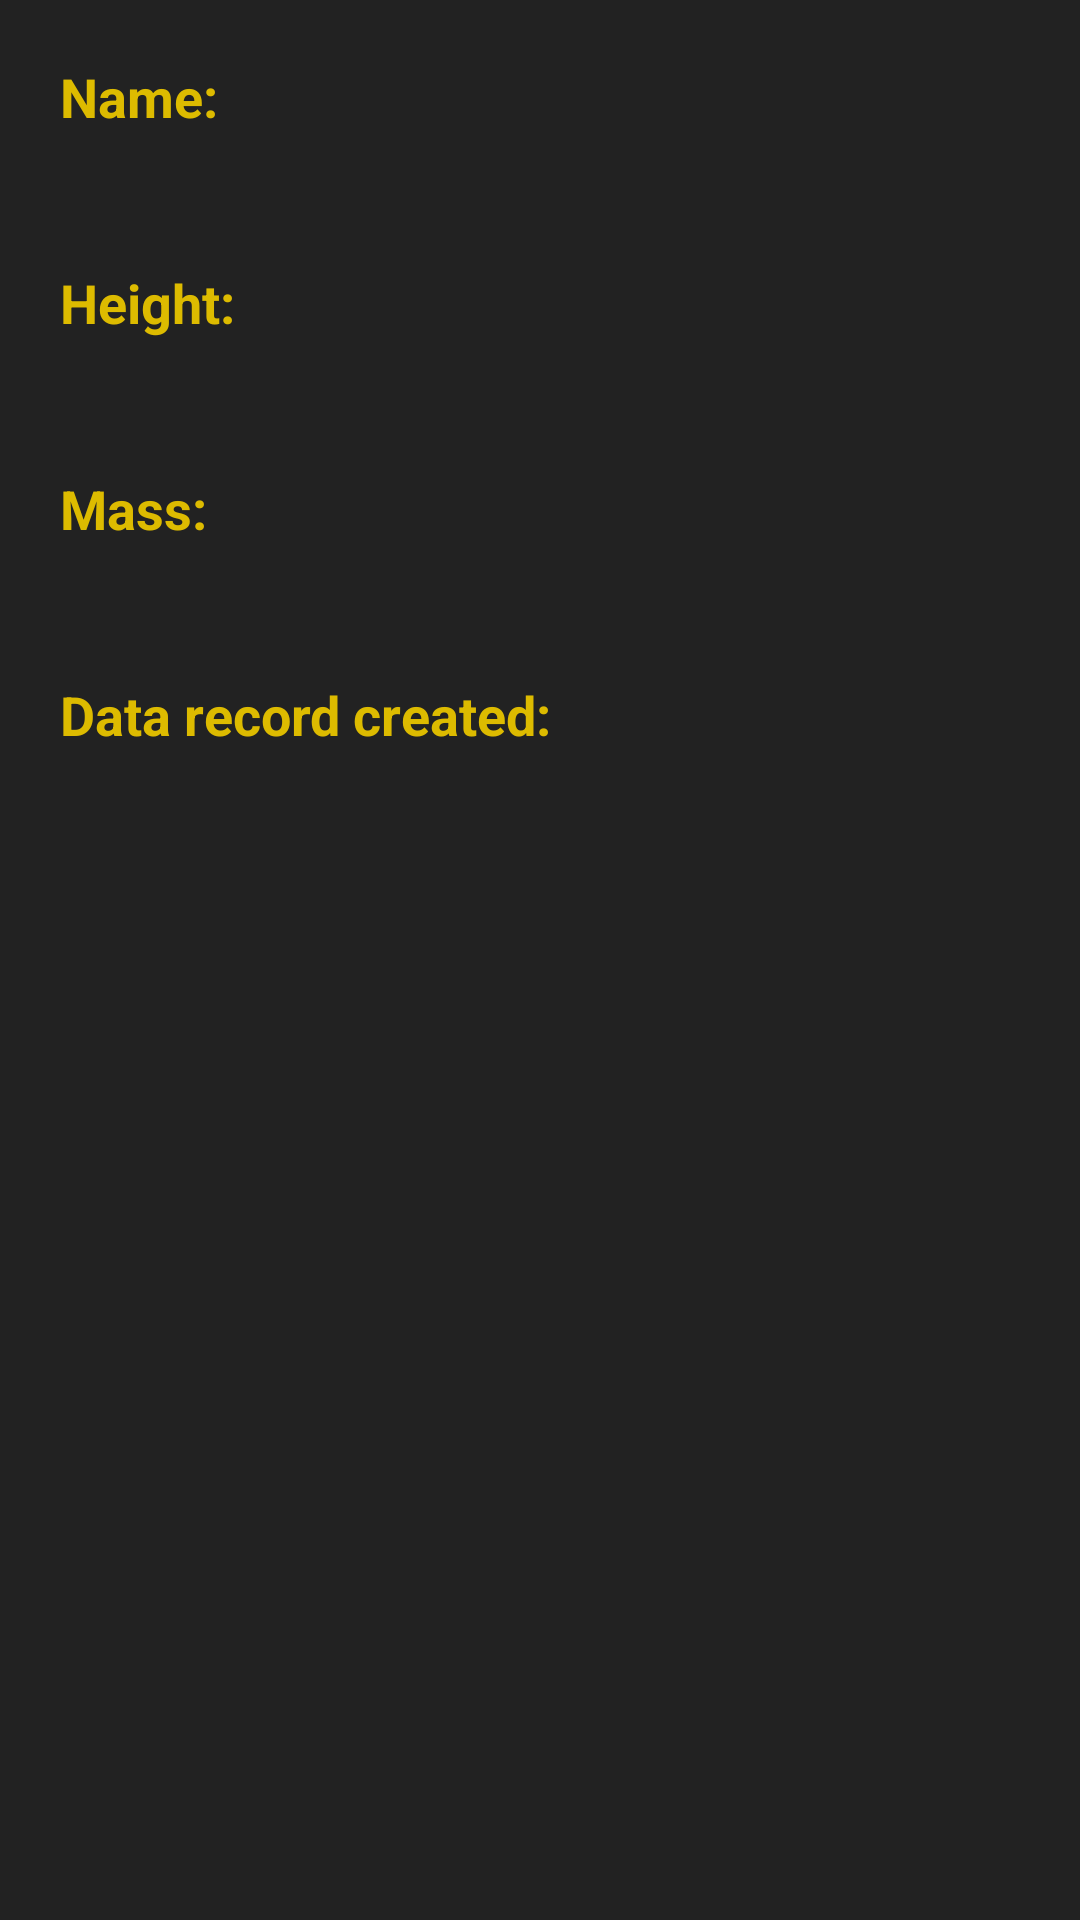

Produce the Android XML layout that renders to this screen, including the resource entries it uses.
<!-- AndroidManifest.xml: application theme AppTheme -->
<!-- res/layout/activity_detail.xml -->
<?xml version="1.0" encoding="utf-8"?>
<androidx.constraintlayout.widget.ConstraintLayout xmlns:android="http://schemas.android.com/apk/res/android"
    xmlns:app="http://schemas.android.com/apk/res-auto"
    xmlns:tools="http://schemas.android.com/tools"
    android:layout_width="match_parent"
    android:layout_height="match_parent"
    tools:context=".activities.main.MainActivity"
    android:background="@color/background"
    android:padding="@dimen/screen_margin">

    <ScrollView
        android:layout_width="match_parent"
        android:layout_height="match_parent">

        <LinearLayout
            android:layout_width="match_parent"
            android:layout_height="wrap_content"
            android:orientation="vertical">
            <LinearLayout
                android:layout_width="wrap_content"
                android:layout_height="wrap_content"
                android:orientation="vertical">
                <TextView
                    style="@style/LabelText"
                    android:layout_width="match_parent"
                    android:layout_height="wrap_content"
                    android:text="@string/name_header" />
                <TextView
                    style="@style/DataText"
                    android:id="@+id/name_value"
                    android:layout_width="match_parent"
                    android:layout_height="wrap_content"
                    tools:text="@string/name_header" />
            </LinearLayout>

            <LinearLayout
                android:layout_width="wrap_content"
                android:layout_height="wrap_content"
                android:orientation="vertical"
                android:layout_marginTop="@dimen/screen_margin">
                <TextView
                    style="@style/LabelText"
                    android:layout_width="match_parent"
                    android:layout_height="wrap_content"
                    android:text="@string/height_header" />
                <TextView
                    style="@style/DataText"
                    android:id="@+id/height_value"
                    android:layout_width="match_parent"
                    android:layout_height="wrap_content"
                    tools:text="@string/height_header" />
            </LinearLayout>

            <LinearLayout
                android:layout_width="wrap_content"
                android:layout_height="wrap_content"
                android:orientation="vertical"
                android:layout_marginTop="@dimen/screen_margin">
                <TextView
                    style="@style/LabelText"
                    android:layout_width="match_parent"
                    android:layout_height="wrap_content"
                    android:text="@string/mass_header" />
                <TextView
                    style="@style/DataText"
                    android:id="@+id/mass_value"
                    android:layout_width="match_parent"
                    android:layout_height="wrap_content"
                    tools:text="@string/mass_header" />
            </LinearLayout>

            <LinearLayout
                android:layout_width="wrap_content"
                android:layout_height="wrap_content"
                android:orientation="vertical"
                android:layout_marginTop="@dimen/screen_margin">
                <TextView
                    style="@style/LabelText"
                    android:layout_width="match_parent"
                    android:layout_height="wrap_content"
                    android:text="@string/data_record_created_header" />
                <TextView
                    style="@style/DataText"
                    android:id="@+id/data_record_created_value"
                    android:layout_width="match_parent"
                    android:layout_height="wrap_content"
                    tools:text="@string/data_record_created_header" />
            </LinearLayout>


        </LinearLayout>

    </ScrollView>



</androidx.constraintlayout.widget.ConstraintLayout>
<!-- resources referenced by this layout -->
<resources>
  <color name="background">#222222</color>
  <dimen name="screen_margin">20dp</dimen>
  <string name="data_record_created_header">Data record created:</string>
  <string name="height_header">Height:</string>
  <string name="mass_header">Mass:</string>
  <string name="name_header">Name:</string>
  <style name="DataText" parent="StandardText">
          <item name="android:textColor">@color/dataValueText</item>
      </style>
  <style name="LabelText" parent="StandardText">
          <item name="android:textColor">@color/labelText</item>
          <item name="android:textStyle">bold</item>
      </style>
  <style name="AppTheme" parent="Theme.MaterialComponents.Light.DarkActionBar">
          
          <item name="colorPrimary">@color/colorPrimary</item>
          <item name="colorPrimaryDark">@color/colorPrimaryDark</item>
          <item name="colorAccent">@color/colorAccent</item>
      </style>
  <style name="StandardText" parent="AppTheme">
          <item name="android:textSize">@dimen/text_size</item>
      </style>
  <color name="dataValueText">#FFFFFF</color>
  <color name="labelText">#DDBB00</color>
  <color name="colorPrimary">#6200EE</color>
  <color name="colorPrimaryDark">#3700B3</color>
  <color name="colorAccent">#03DAC5</color>
  <dimen name="text_size">18sp</dimen>
</resources>
